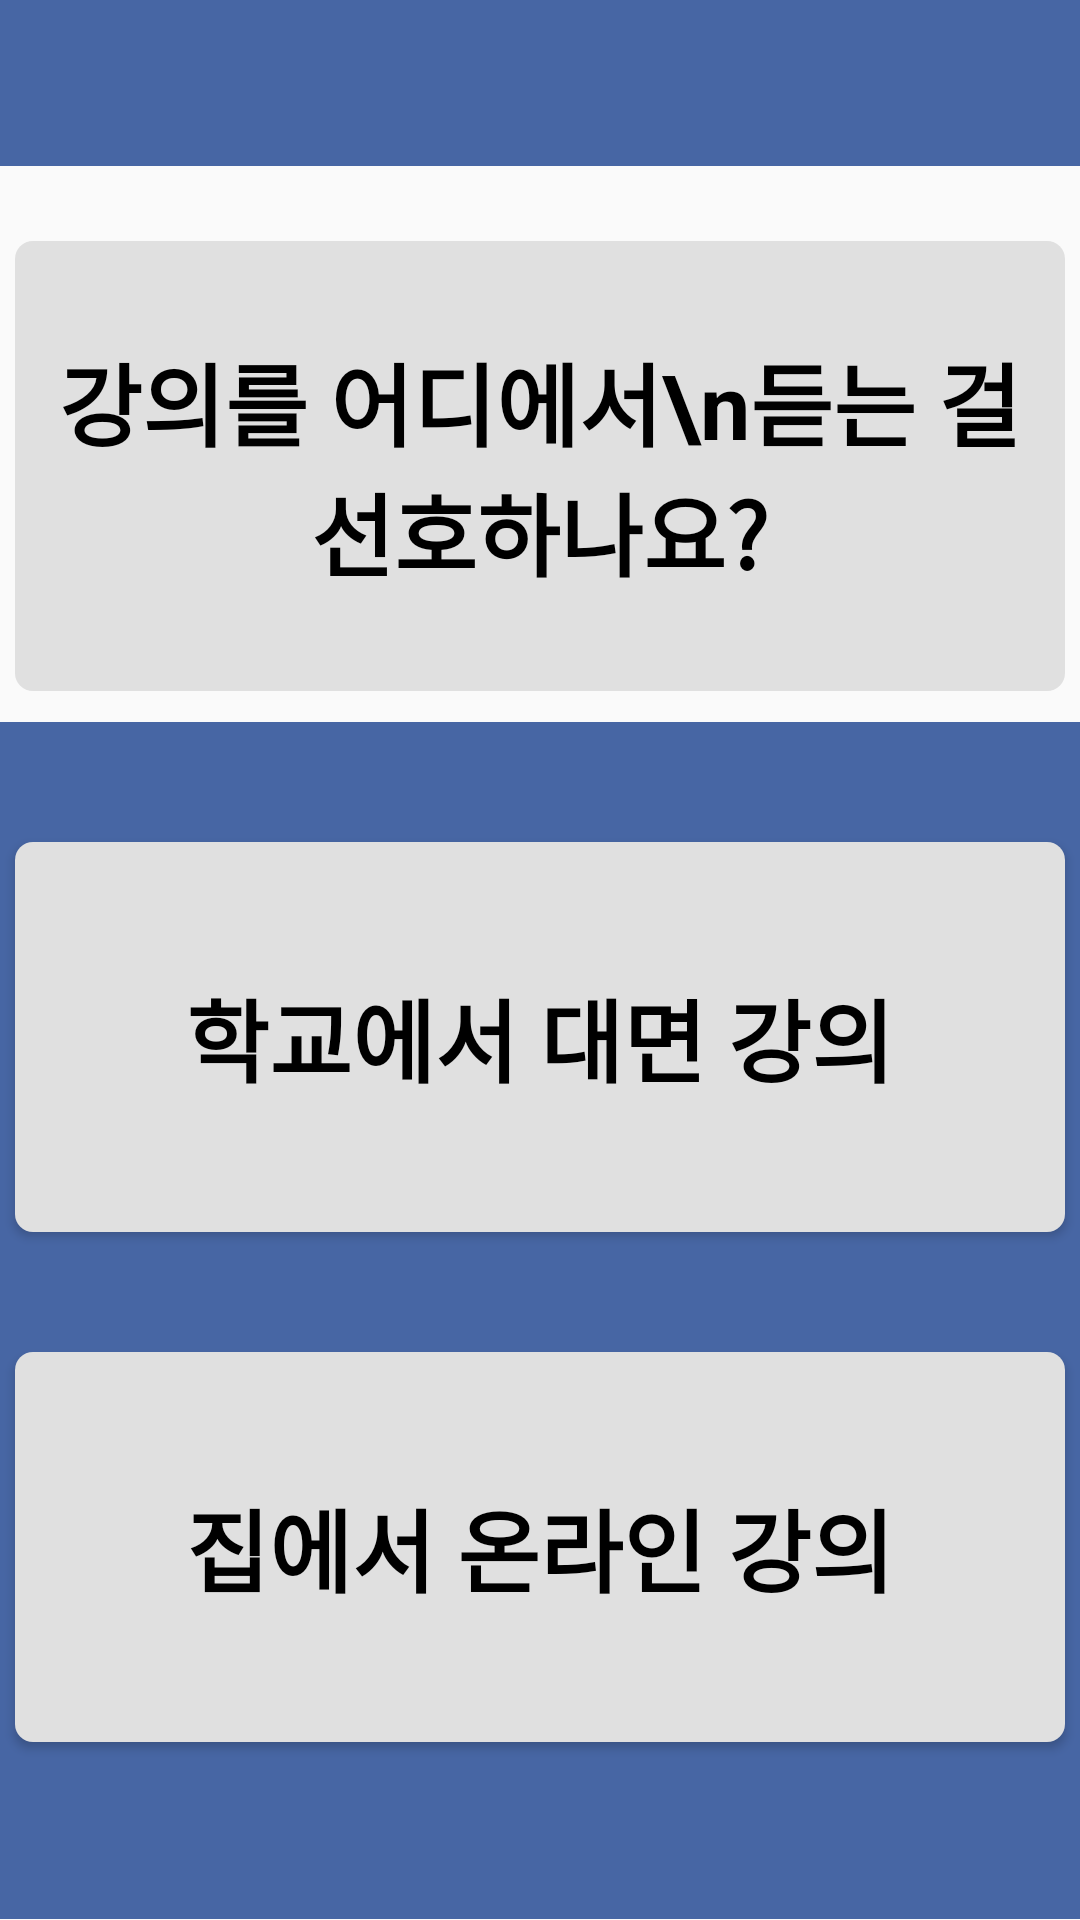

This screen was rendered from an Android layout file. Write that file and the resources it references.
<!-- AndroidManifest.xml: application theme Theme.Select_Professor -->
<!-- res/layout/select1.xml -->
<?xml version="1.0" encoding="utf-8"?>
<LinearLayout xmlns:android="http://schemas.android.com/apk/res/android"
    android:layout_width="match_parent"
    android:layout_height="match_parent"
    android:orientation="vertical">
    <LinearLayout
        android:layout_width="match_parent"
        android:layout_height="0dp"
        android:orientation="vertical"
        android:background="#4766A4"
        android:layout_weight="0.6">
    </LinearLayout>
    <LinearLayout
        android:layout_width="match_parent"
        android:layout_height="0dp"
        android:orientation="vertical"
        android:layout_weight="2">
        <TextView
            android:id="@+id/q1"
            android:layout_marginTop="25dp"
            android:layout_width="350dp"
            android:layout_height="150dp"
            android:layout_gravity="center"
            android:text="강의를 어디에서\n듣는 걸 선호하나요?"
            android:textSize="30dp"
            android:textStyle="bold"
            android:textColor="@color/black"
            android:gravity="center"
            android:background="@drawable/radius"/>
    </LinearLayout>
    <LinearLayout
        android:layout_width="match_parent"
        android:layout_height="0dp"
        android:orientation="vertical"
        android:layout_weight="4"
        android:background="#4766A4">
        <Button
            android:id="@+id/q1a1"
            android:layout_marginTop="40dp"
            android:layout_width="350dp"
            android:layout_height="130dp"
            android:layout_gravity="center"
            android:text="학교에서 대면 강의"
            android:textSize="30dp"
            android:textStyle="bold"
            android:textColor="@color/black"
            android:gravity="center"
            android:background="@drawable/radius"/>
        <Button
            android:id="@+id/q1a2"
            android:layout_marginTop="40dp"
            android:layout_width="350dp"
            android:layout_height="130dp"
            android:layout_gravity="center"
            android:text="집에서 온라인 강의"
            android:textSize="30dp"
            android:textStyle="bold"
            android:textColor="@color/black"
            android:gravity="center"
            android:background="@drawable/radius"/>
    </LinearLayout>
    <LinearLayout
        android:layout_width="match_parent"
        android:layout_height="0dp"
        android:orientation="vertical"
        android:layout_weight="0.3"
        android:background="#4766A4">
    </LinearLayout>
</LinearLayout>
<!-- resources referenced by this layout -->
<resources>
  <!-- drawable radius (drawable) -->
  <?xml version="1.0" encoding="utf-8"?>
  <shape xmlns:android="http://schemas.android.com/apk/res/android"
      android:padding="10dp"
      android:shape="rectangle" >
      <solid android:color="#E0E0E0" />
      <corners
          android:bottomLeftRadius="6dp"
          android:bottomRightRadius="6dp"
          android:topLeftRadius="6dp"
          android:topRightRadius="6dp" />
  </shape>
  <style name="Theme.Select_Professor" parent="Theme.AppCompat.Light">
          
          <item name="colorPrimary">@color/purple_500</item>
          <item name="colorPrimaryVariant">@color/purple_700</item>
          <item name="colorOnPrimary">@color/white</item>
          
          <item name="colorSecondary">@color/teal_200</item>
          <item name="colorSecondaryVariant">@color/teal_700</item>
          <item name="colorOnSecondary">@color/black</item>
          
          <item name="android:statusBarColor" tools:targetApi="l">?attr/colorPrimaryVariant</item>
          
          <item name="windowActionBar">false</item>
          <item name="windowNoTitle">true</item>
      </style>
  <!-- not gathered from this repository: default colours our renderer supplied (Android Studio template values) -->
  <color name="purple_500">#FF6200EE</color>
  <color name="purple_700">#FF3700B3</color>
  <color name="teal_200">#FF03DAC5</color>
  <color name="teal_700">#FF018786</color>
  <color name="black">#FF000000</color>
  <color name="white">#FFFFFFFF</color>
</resources>
